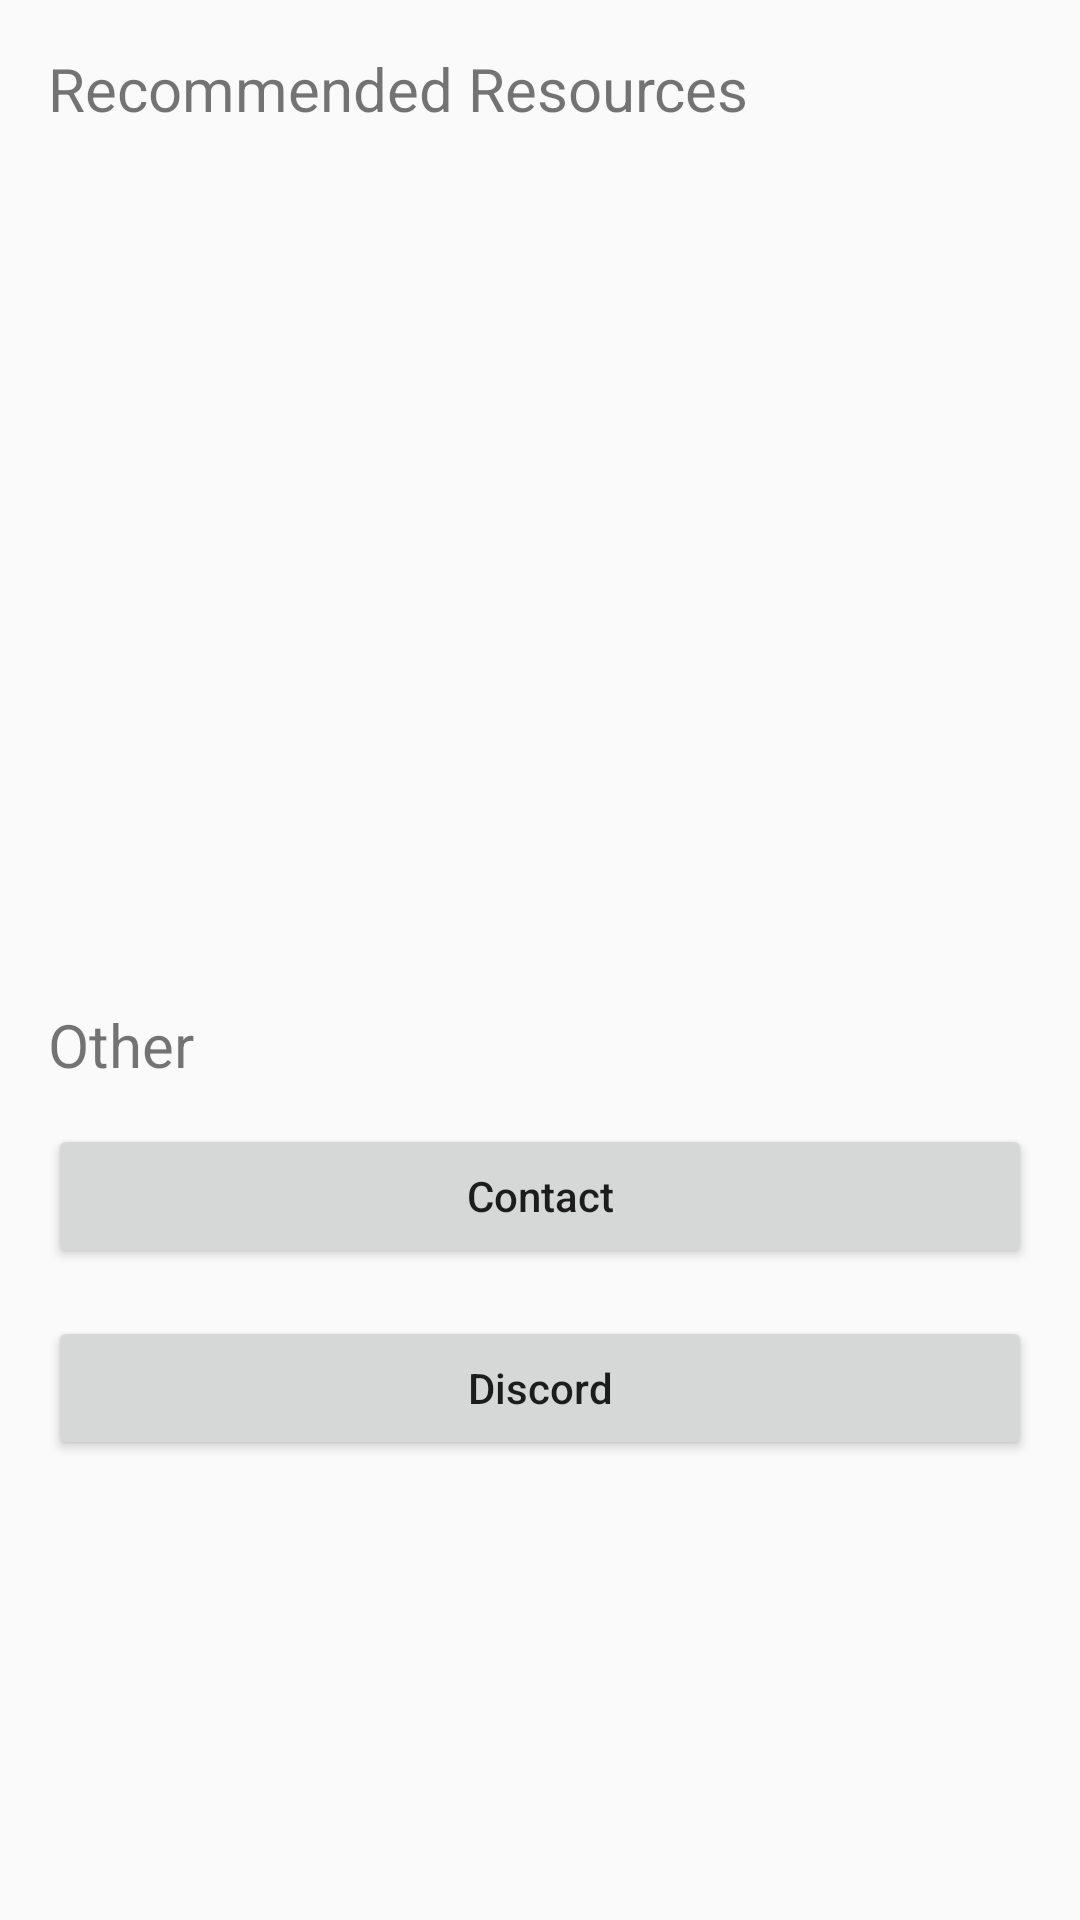

Produce the Android XML layout that renders to this screen, including the resource entries it uses.
<!-- AndroidManifest.xml: application theme AppTheme -->
<!-- res/layout/activity_other.xml -->
<?xml version="1.0" encoding="utf-8"?>

<androidx.constraintlayout.widget.ConstraintLayout xmlns:android="http://schemas.android.com/apk/res/android"
    xmlns:app="http://schemas.android.com/apk/res-auto"
    xmlns:tools="http://schemas.android.com/tools"
    android:layout_width="match_parent"
    android:layout_height="match_parent"
    tools:context=".Other">

    <LinearLayout
        android:id="@+id/linearLayout"
        android:layout_width="0dp"
        android:layout_height="0dp"
        android:layout_marginStart="16dp"
        android:layout_marginLeft="16dp"
        android:layout_marginTop="16dp"
        android:layout_marginEnd="16dp"
        android:layout_marginRight="16dp"
        android:layout_marginBottom="23dp"
        android:orientation="vertical"
        app:layout_constraintBottom_toTopOf="@+id/linearLayout2"
        app:layout_constraintEnd_toEndOf="parent"
        app:layout_constraintStart_toStartOf="parent"
        app:layout_constraintTop_toTopOf="parent">

        <TextView
            android:id="@+id/textView"
            android:layout_width="match_parent"
            android:layout_height="38dp"
            android:text="Recommended Resources"
            android:textSize="20sp" />

        <ScrollView
            android:layout_width="match_parent"
            android:layout_height="match_parent">

            <LinearLayout
                android:id="@+id/recommendedResourcesVStack"
                android:layout_width="match_parent"
                android:layout_height="wrap_content"
                android:divider="@drawable/divider"
                android:gravity="center"
                android:orientation="vertical"
                android:showDividers="middle" />
        </ScrollView>
    </LinearLayout>

    <LinearLayout
        android:id="@+id/linearLayout2"
        android:layout_width="0dp"
        android:layout_height="0dp"
        android:layout_marginStart="16dp"
        android:layout_marginLeft="16dp"
        android:layout_marginEnd="16dp"
        android:layout_marginRight="16dp"
        android:layout_marginBottom="10dp"
        android:orientation="vertical"
        app:layout_constraintBottom_toBottomOf="parent"
        app:layout_constraintEnd_toEndOf="parent"
        app:layout_constraintStart_toStartOf="parent"
        app:layout_constraintTop_toBottomOf="@+id/linearLayout">

        <TextView
            android:id="@+id/textView2"
            android:layout_width="match_parent"
            android:layout_height="40dp"
            android:text="Other"
            android:textSize="20sp" />

        <ScrollView
            android:layout_width="match_parent"
            android:layout_height="match_parent">

            <LinearLayout
                android:layout_width="match_parent"
                android:layout_height="wrap_content"
                android:divider="@drawable/divider"
                android:gravity="center"
                android:orientation="vertical"
                android:showDividers="middle">

                <Button
                    android:id="@+id/contact"
                    android:layout_width="match_parent"
                    android:layout_height="wrap_content"
                    android:text="Contact"
                    android:textAllCaps="false" />

                <Button
                    android:id="@+id/discord"
                    android:layout_width="match_parent"
                    android:layout_height="wrap_content"
                    android:text="Discord"
                    android:textAllCaps="false" />
            </LinearLayout>
        </ScrollView>
    </LinearLayout>
</androidx.constraintlayout.widget.ConstraintLayout>
<!-- resources referenced by this layout -->
<resources>
  <!-- drawable divider (drawable) -->
  <?xml version="1.0" encoding="utf-8"?>
  
  <shape xmlns:android = "http://schemas.android.com/apk/res/android">
      <size
          android:width = "0dp"
          android:height = "16dp"/>
  </shape>
  <style name="AppTheme" parent="Theme.AppCompat.Light.DarkActionBar">
          
          <item name="colorPrimary">@color/seconddarkest</item>
          <item name="colorPrimaryDark">@color/darkest</item>
          <item name="colorAccent">@color/colorAccent</item>
      </style>
  <color name="seconddarkest">#112352</color>
  <color name="darkest">#00002a</color>
  <color name="colorAccent">#03DAC5</color>
</resources>
